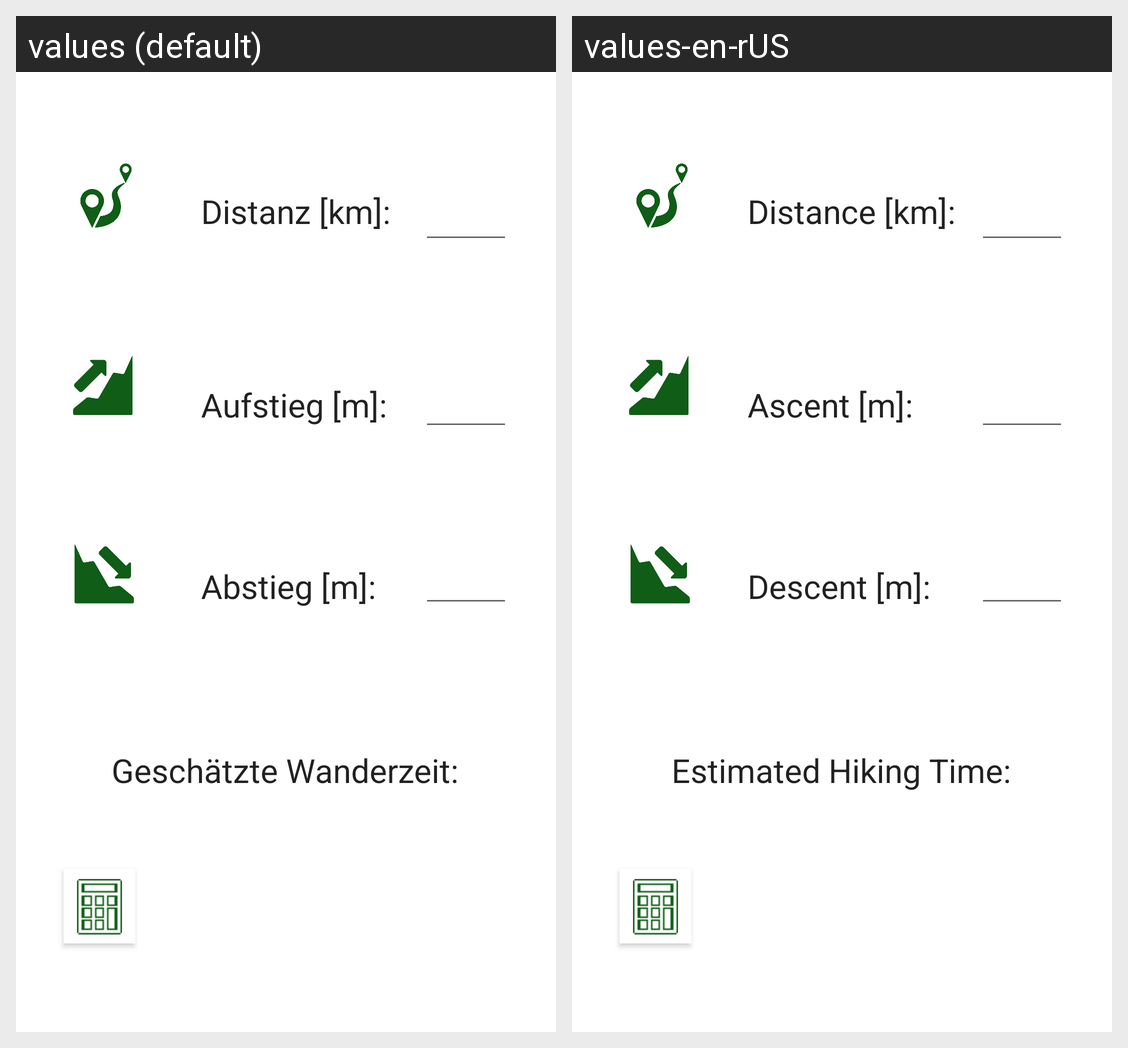

The same Android screen rendered under two of its app's locales, left to right. List the strings drawn on it with the default value and each locale's translation.
Android screen res/layout/activity_plan_hiking.xml rendered under 2 locales, left to right: values (default), values-en-rUS. Device: Nexus 5 (rendered at 1080×1920; each locale shown at half size, 540×960, under a caption strip naming it); theme AppTheme.
Strings drawn on this screen, with the default value and each locale's value (text and hints the layout hard-codes, and strings that could not be matched under every locale, appear in the picture but are not listed):

distanz
  values: Distanz [km]:
  values-en-rUS: Distance [km]:

verticalDistance_upwards
  values: Aufstieg [m]:
  values-en-rUS: Ascent [m]:

verticalDistance_downwards
  values: Abstieg [m]:
  values-en-rUS: Descent [m]:

berechneteWanderzeit
  values: Geschätzte Wanderzeit:
  values-en-rUS: Estimated Hiking Time:
